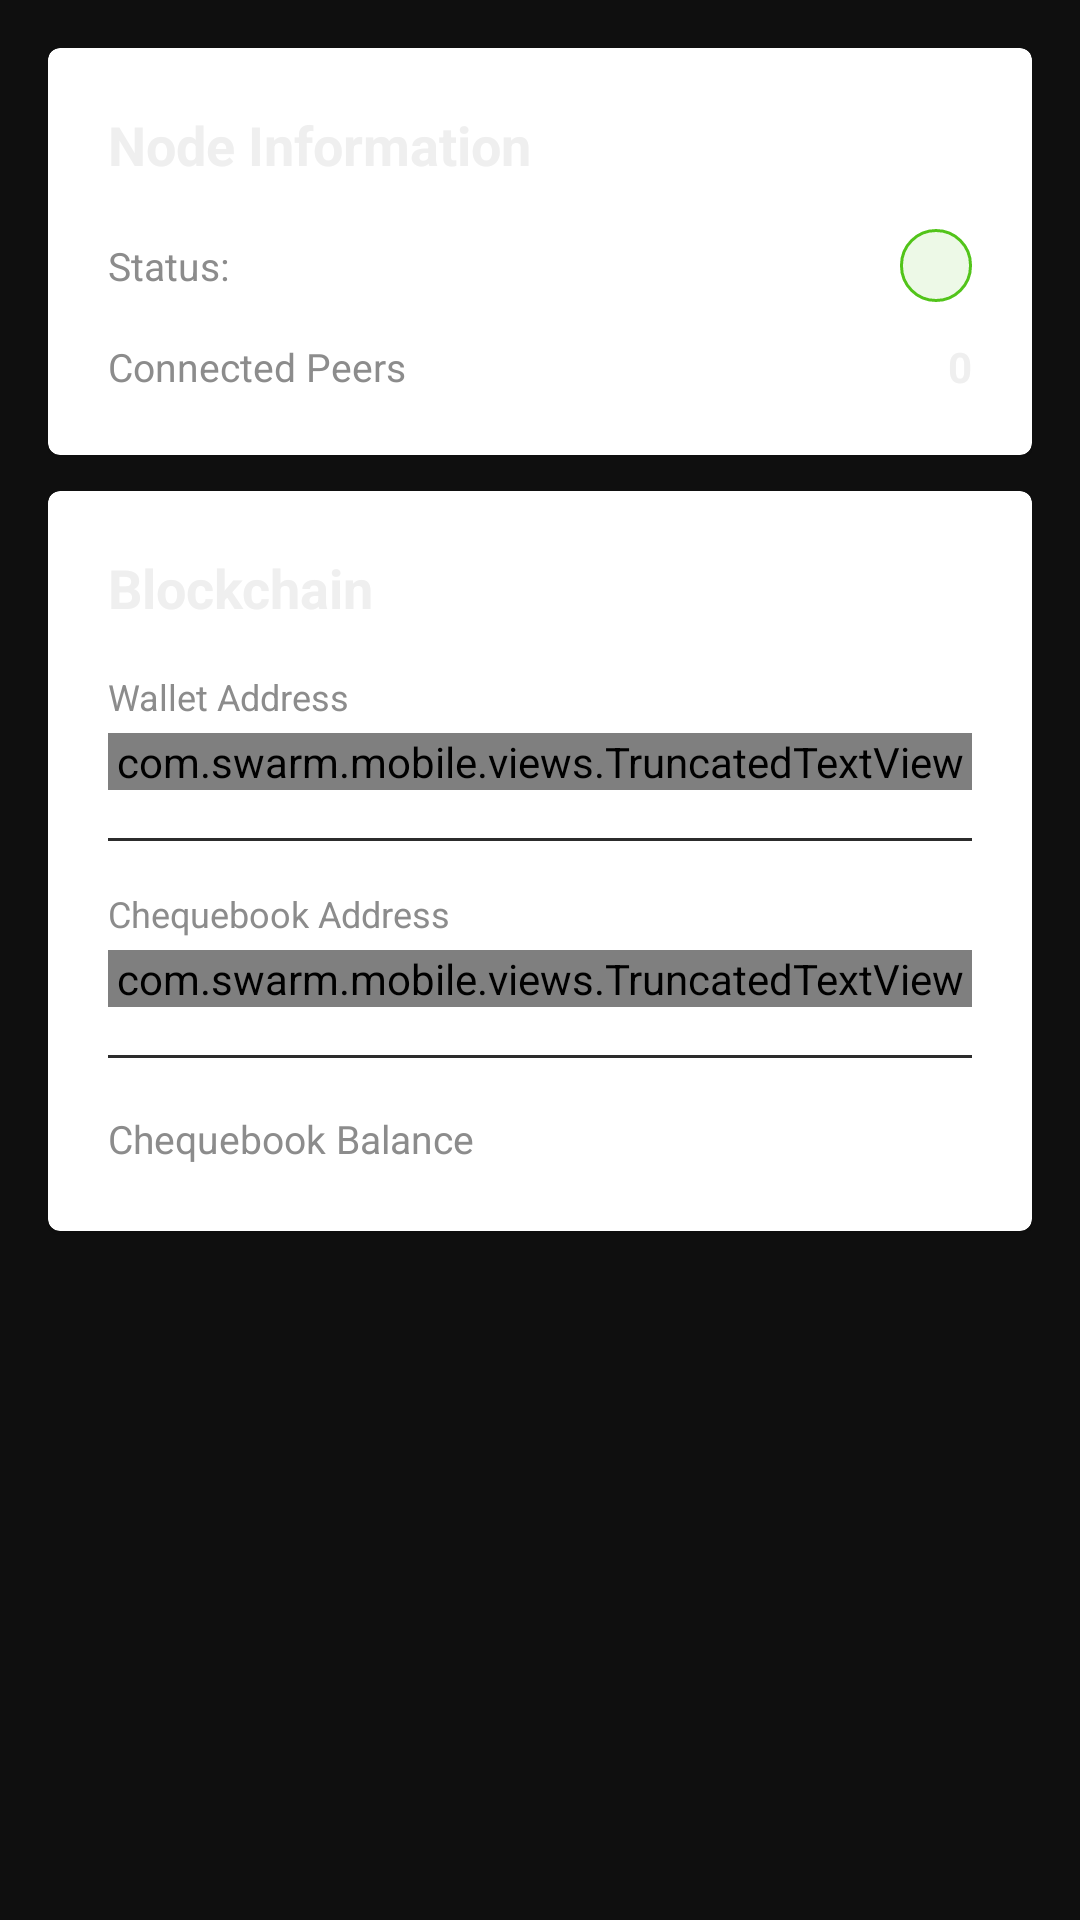

The Android layout XML behind this screen, and the referenced resources:
<!-- AndroidManifest.xml: application theme Theme.SwarmMobile -->
<!-- res/layout/fragment_node.xml -->
<?xml version="1.0" encoding="utf-8"?>
<ScrollView xmlns:android="http://schemas.android.com/apk/res/android"
    android:layout_width="match_parent"
    android:layout_height="match_parent"
    android:background="@color/bg_deep">

    <LinearLayout
        android:layout_width="match_parent"
        android:layout_height="wrap_content"
        android:orientation="vertical"
        android:padding="16dp">

        
        <com.google.android.material.card.MaterialCardView
            android:layout_width="match_parent"
            android:layout_height="wrap_content"
            android:layout_marginBottom="12dp">

            <LinearLayout
                android:layout_width="match_parent"
                android:layout_height="wrap_content"
                android:orientation="vertical"
                android:padding="20dp">

                <TextView
                    android:layout_width="wrap_content"
                    android:layout_height="wrap_content"
                    android:text="@string/node_info"
                    android:textColor="@color/text_primary"
                    android:textSize="18sp"
                    android:textStyle="bold"
                    android:layout_marginBottom="16dp" />

                
                <LinearLayout
                    android:layout_width="match_parent"
                    android:layout_height="wrap_content"
                    android:orientation="horizontal"
                    android:gravity="center_vertical"
                    android:layout_marginBottom="12dp">

                    <TextView
                        android:layout_width="0dp"
                        android:layout_height="wrap_content"
                        android:layout_weight="1"
                        android:text="@string/status"
                        android:textColor="@color/text_secondary"
                        android:textSize="13sp" />

                    <TextView
                        android:id="@+id/statusText"
                        android:layout_width="wrap_content"
                        android:layout_height="wrap_content"
                        android:paddingHorizontal="12dp"
                        android:paddingVertical="4dp"
                        android:textSize="12sp"
                        android:textStyle="bold"
                        android:background="@drawable/status_pill_background" />
                </LinearLayout>

                
                <LinearLayout
                    android:layout_width="match_parent"
                    android:layout_height="wrap_content"
                    android:orientation="horizontal"
                    android:gravity="center_vertical">

                    <TextView
                        android:layout_width="0dp"
                        android:layout_height="wrap_content"
                        android:layout_weight="1"
                        android:text="@string/peers_info"
                        android:textColor="@color/text_secondary"
                        android:textSize="13sp" />

                    <TextView
                        android:id="@+id/peersListText"
                        android:layout_width="wrap_content"
                        android:layout_height="wrap_content"
                        android:text="@string/no_peers"
                        android:textColor="@color/text_primary"
                        android:textSize="14sp"
                        android:textStyle="bold" />
                </LinearLayout>
            </LinearLayout>
        </com.google.android.material.card.MaterialCardView>

        
        <com.google.android.material.card.MaterialCardView
            android:layout_width="match_parent"
            android:layout_height="wrap_content"
            android:layout_marginBottom="12dp">

            <LinearLayout
                android:layout_width="match_parent"
                android:layout_height="wrap_content"
                android:orientation="vertical"
                android:padding="20dp">

                <TextView
                    android:layout_width="wrap_content"
                    android:layout_height="wrap_content"
                    android:text="@string/blockchain_info"
                    android:textColor="@color/text_primary"
                    android:textSize="18sp"
                    android:textStyle="bold"
                    android:layout_marginBottom="16dp" />

                
                <TextView
                    android:layout_width="wrap_content"
                    android:layout_height="wrap_content"
                    android:text="@string/wallet_address"
                    android:textColor="@color/text_secondary"
                    android:textSize="12sp"
                    android:layout_marginBottom="4dp" />

                <com.swarm.mobile.views.TruncatedTextView
                    android:id="@+id/walletAddressData"
                    android:layout_width="match_parent"
                    android:layout_height="wrap_content"
                    android:layout_marginBottom="16dp" />

                
                <View
                    android:layout_width="match_parent"
                    android:layout_height="1dp"
                    android:background="@color/divider"
                    android:layout_marginBottom="16dp" />

                
                <LinearLayout
                    android:id="@+id/chequebookSection"
                    android:layout_width="match_parent"
                    android:layout_height="wrap_content"
                    android:orientation="vertical">

                    
                    <TextView
                        android:layout_width="wrap_content"
                        android:layout_height="wrap_content"
                        android:text="@string/chequebook_address"
                        android:textColor="@color/text_secondary"
                        android:textSize="12sp"
                        android:layout_marginBottom="4dp" />

                    <com.swarm.mobile.views.TruncatedTextView
                        android:id="@+id/chequebookAddressData"
                        android:layout_width="match_parent"
                        android:layout_height="wrap_content"
                        android:layout_marginBottom="16dp" />

                    
                    <View
                        android:layout_width="match_parent"
                        android:layout_height="1dp"
                        android:background="@color/divider"
                        android:layout_marginBottom="16dp" />

                    
                    <LinearLayout
                        android:layout_width="match_parent"
                        android:layout_height="wrap_content"
                        android:orientation="horizontal"
                        android:gravity="center_vertical">

                        <TextView
                            android:layout_width="0dp"
                            android:layout_height="wrap_content"
                            android:layout_weight="1"
                            android:text="@string/chequebook_balance"
                            android:textColor="@color/text_secondary"
                            android:textSize="13sp" />

                        <TextView
                            android:id="@+id/chequebookBalanceData"
                            android:layout_width="wrap_content"
                            android:layout_height="wrap_content"
                            android:textColor="@color/swarm_orange"
                            android:textSize="16sp"
                            android:textStyle="bold" />
                    </LinearLayout>
                </LinearLayout>
            </LinearLayout>
        </com.google.android.material.card.MaterialCardView>

    </LinearLayout>
</ScrollView>
<!-- resources referenced by this layout -->
<resources>
  <color name="bg_deep">#0F0F0F</color>
  <color name="divider">#2C2C2C</color>
  <color name="swarm_orange">#F7931A</color>
  <color name="text_primary">#EFEFEF</color>
  <color name="text_secondary">#8C8C8C</color>
  <!-- drawable status_pill_background (drawable) -->
  <?xml version="1.0" encoding="utf-8"?>
  <shape xmlns:android="http://schemas.android.com/apk/res/android"
      android:shape="rectangle">
      <corners android:radius="50dp" />
      <solid android:color="#1A52C41A" />
      <stroke android:width="1dp" android:color="@color/status_running" />
  </shape>
  <string name="blockchain_info">Blockchain</string>
  <string name="chequebook_address">Chequebook Address</string>
  <string name="chequebook_balance">Chequebook Balance</string>
  <string name="no_peers">0</string>
  <string name="node_info">Node Information</string>
  <string name="peers_info">Connected Peers</string>
  <string name="status">Status:</string>
  <string name="wallet_address">Wallet Address</string>
  <style name="Theme.SwarmMobile" parent="Theme.MaterialComponents.DayNight.DarkActionBar">
          
          <item name="colorPrimary">@color/purple_500</item>
          <item name="colorPrimaryVariant">@color/purple_700</item>
          <item name="colorOnPrimary">@color/white</item>
          
          <item name="colorSecondary">@color/teal_200</item>
          <item name="colorSecondaryVariant">@color/teal_700</item>
          <item name="colorOnSecondary">@color/black</item>
          
          <item name="android:statusBarColor">?attr/colorPrimaryVariant</item>
      </style>
  <color name="status_running">#52C41A</color>
  <color name="white">#FFFFFFFF</color>
  <color name="black">#FF000000</color>
  <!-- not gathered from this repository: default colours our renderer supplied (Android Studio template values) -->
  <color name="purple_500">#FF6200EE</color>
  <color name="purple_700">#FF3700B3</color>
  <color name="teal_200">#FF03DAC5</color>
  <color name="teal_700">#FF018786</color>
</resources>
